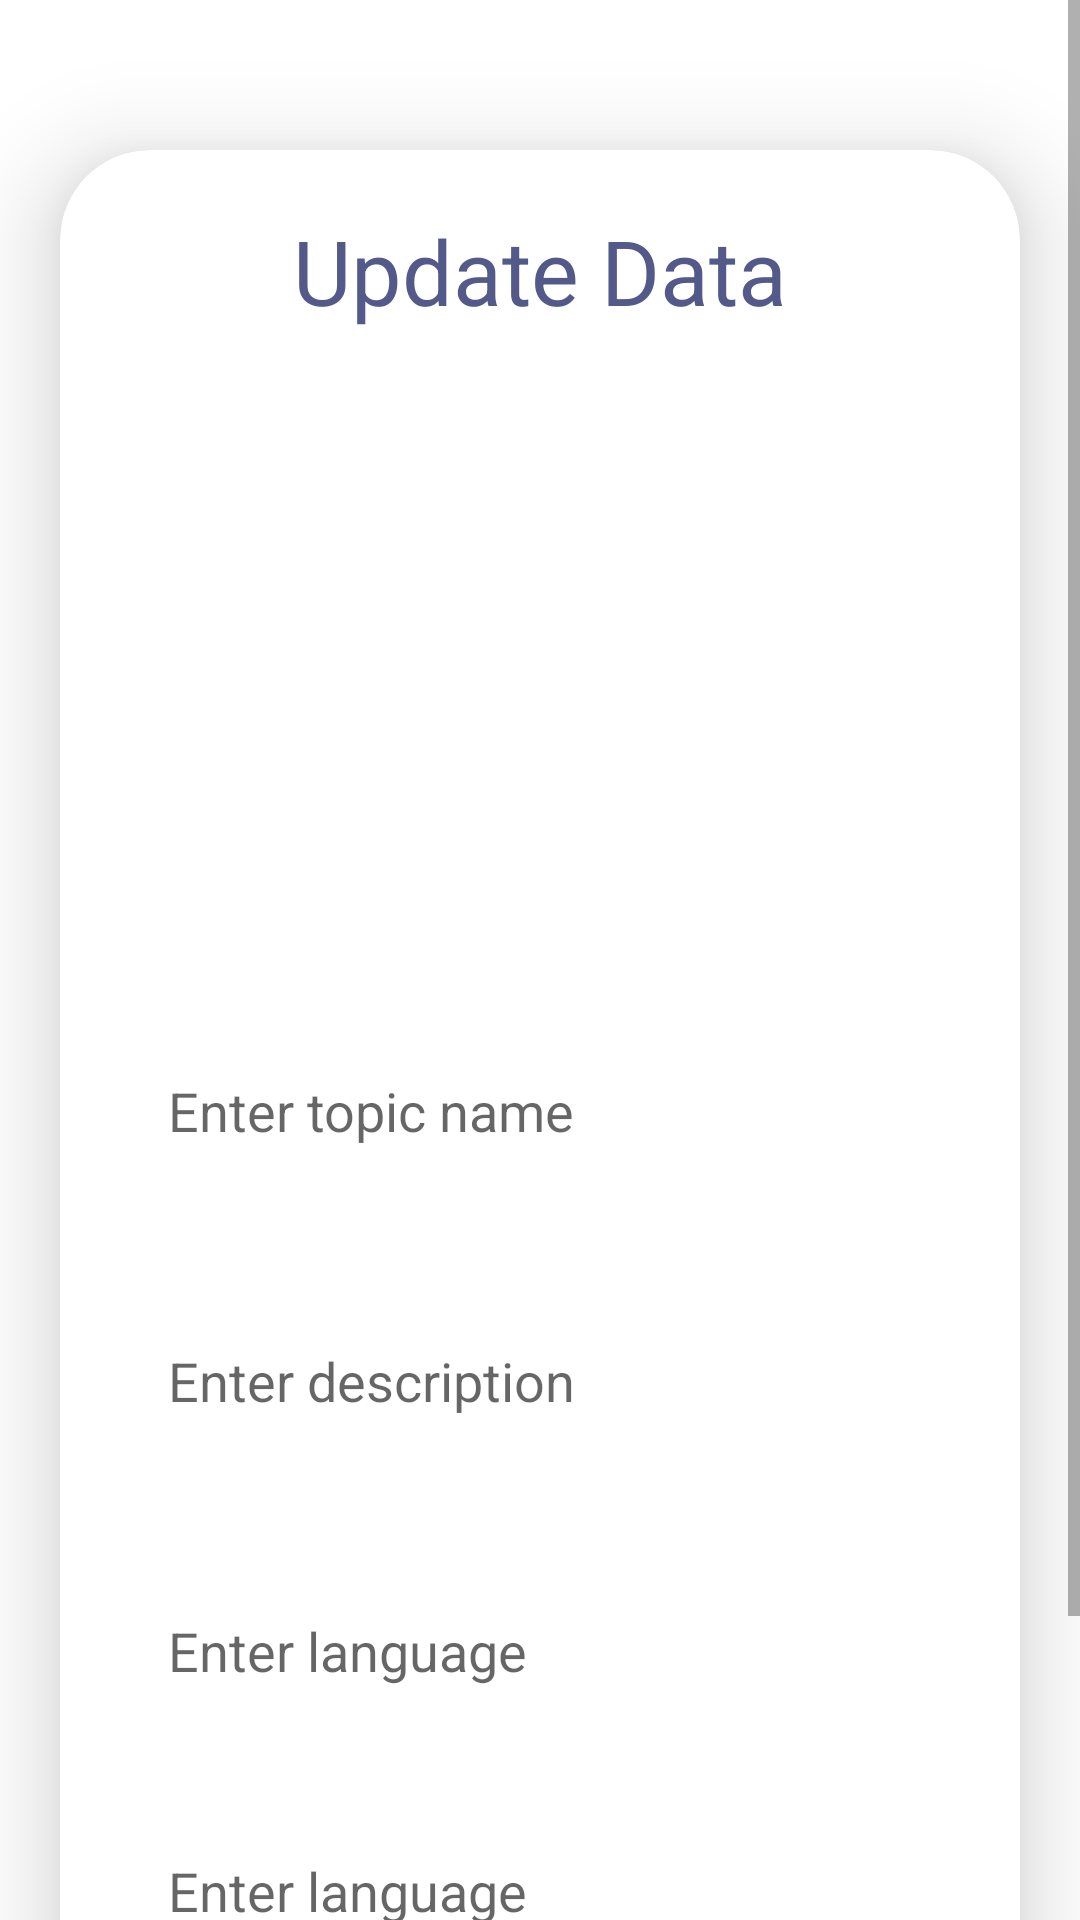

Write the Android layout XML for this screen, with the resource values it uses.
<!-- AndroidManifest.xml: application theme AppTheme.ObjectDetection -->
<!-- res/layout/activity_update.xml -->
<?xml version="1.0" encoding="utf-8"?>
<ScrollView
    xmlns:android="http://schemas.android.com/apk/res/android"
    xmlns:app="http://schemas.android.com/apk/res-auto"
    xmlns:tools="http://schemas.android.com/tools"
    android:layout_width="match_parent"
    android:layout_height="match_parent"
    android:orientation="vertical"
    tools:context=".ui.post.UpdateActivity">

    <androidx.cardview.widget.CardView
        android:layout_width="match_parent"
        android:layout_height="wrap_content"
        android:layout_marginTop="50dp"
        android:layout_marginEnd="20dp"
        android:layout_marginStart="20dp"
        app:cardCornerRadius="30dp"
        app:cardElevation="20dp">

        <LinearLayout
            android:layout_width="match_parent"
            android:layout_height="wrap_content"
            android:orientation="vertical"
            android:layout_gravity="center_horizontal"
            android:padding="20dp"
            android:background="@drawable/lavender_border">

            <TextView
                android:layout_width="match_parent"
                android:layout_height="wrap_content"
                android:text="Update Data"
                android:textSize="30sp"
                android:textAlignment="center"
                android:textColor="@color/lavender"/>

            <ImageView
                android:layout_width="match_parent"
                android:layout_height="200dp"
                android:src="@drawable/uploadimg"
                android:id="@+id/updateImage"
                android:layout_marginTop="10dp"
                android:scaleType="fitXY"/>

            <EditText
                android:layout_width="match_parent"
                android:layout_height="60dp"
                android:id="@+id/updateTitle"
                android:background="@drawable/lavender_border"
                android:layout_marginTop="20dp"
                android:padding="16dp"
                android:hint="Enter topic name"
                android:gravity="start|center_vertical"
                android:textColor="@color/lavender"/>

            <EditText
                android:layout_width="match_parent"
                android:layout_height="80dp"
                android:id="@+id/updateDesc"
                android:background="@drawable/lavender_border"
                android:layout_marginTop="20dp"
                android:padding="16dp"
                android:hint="Enter description"
                android:gravity="start|center_vertical"
                android:textColor="@color/lavender"/>

            <EditText
                android:layout_width="match_parent"
                android:layout_height="60dp"
                android:id="@+id/updateLang"
                android:background="@drawable/lavender_border"
                android:layout_marginTop="20dp"
                android:padding="16dp"
                android:hint="Enter language"
                android:gravity="start|center_vertical"
                android:textColor="@color/lavender"/>
            <EditText
                android:layout_width="match_parent"
                android:layout_height="60dp"
                android:id="@+id/updatePlaceName"
                android:background="@drawable/lavender_border"
                android:layout_marginTop="20dp"
                android:padding="16dp"
                android:hint="Enter language"
                android:gravity="start|center_vertical"
                android:textColor="@color/lavender"/>

            <Button
                android:layout_width="match_parent"
                android:layout_height="60dp"
                android:text="Update"
                android:id="@+id/updateButton"
                android:textSize="18sp"
                android:layout_marginTop="20dp"
                app:cornerRadius = "20dp"/>

        </LinearLayout>

    </androidx.cardview.widget.CardView>

</ScrollView>
<!-- resources referenced by this layout -->
<resources>
  <color name="lavender">#535A8A</color>
  <style name="AppTheme.ObjectDetection" parent="Theme.MaterialComponents.DayNight.NoActionBar">
          
          <item name="colorPrimary">@color/tfe_color_primary</item>
          <item name="colorPrimaryDark">@color/tfe_color_primary_dark</item>
          <item name="colorAccent">@color/tfe_color_accent</item>
  
      </style>
  <color name="tfe_color_primary">#4c4c7e</color>
  <color name="tfe_color_primary_dark">#4c4c7e </color>
  <color name="tfe_color_accent">#425066</color>
</resources>
